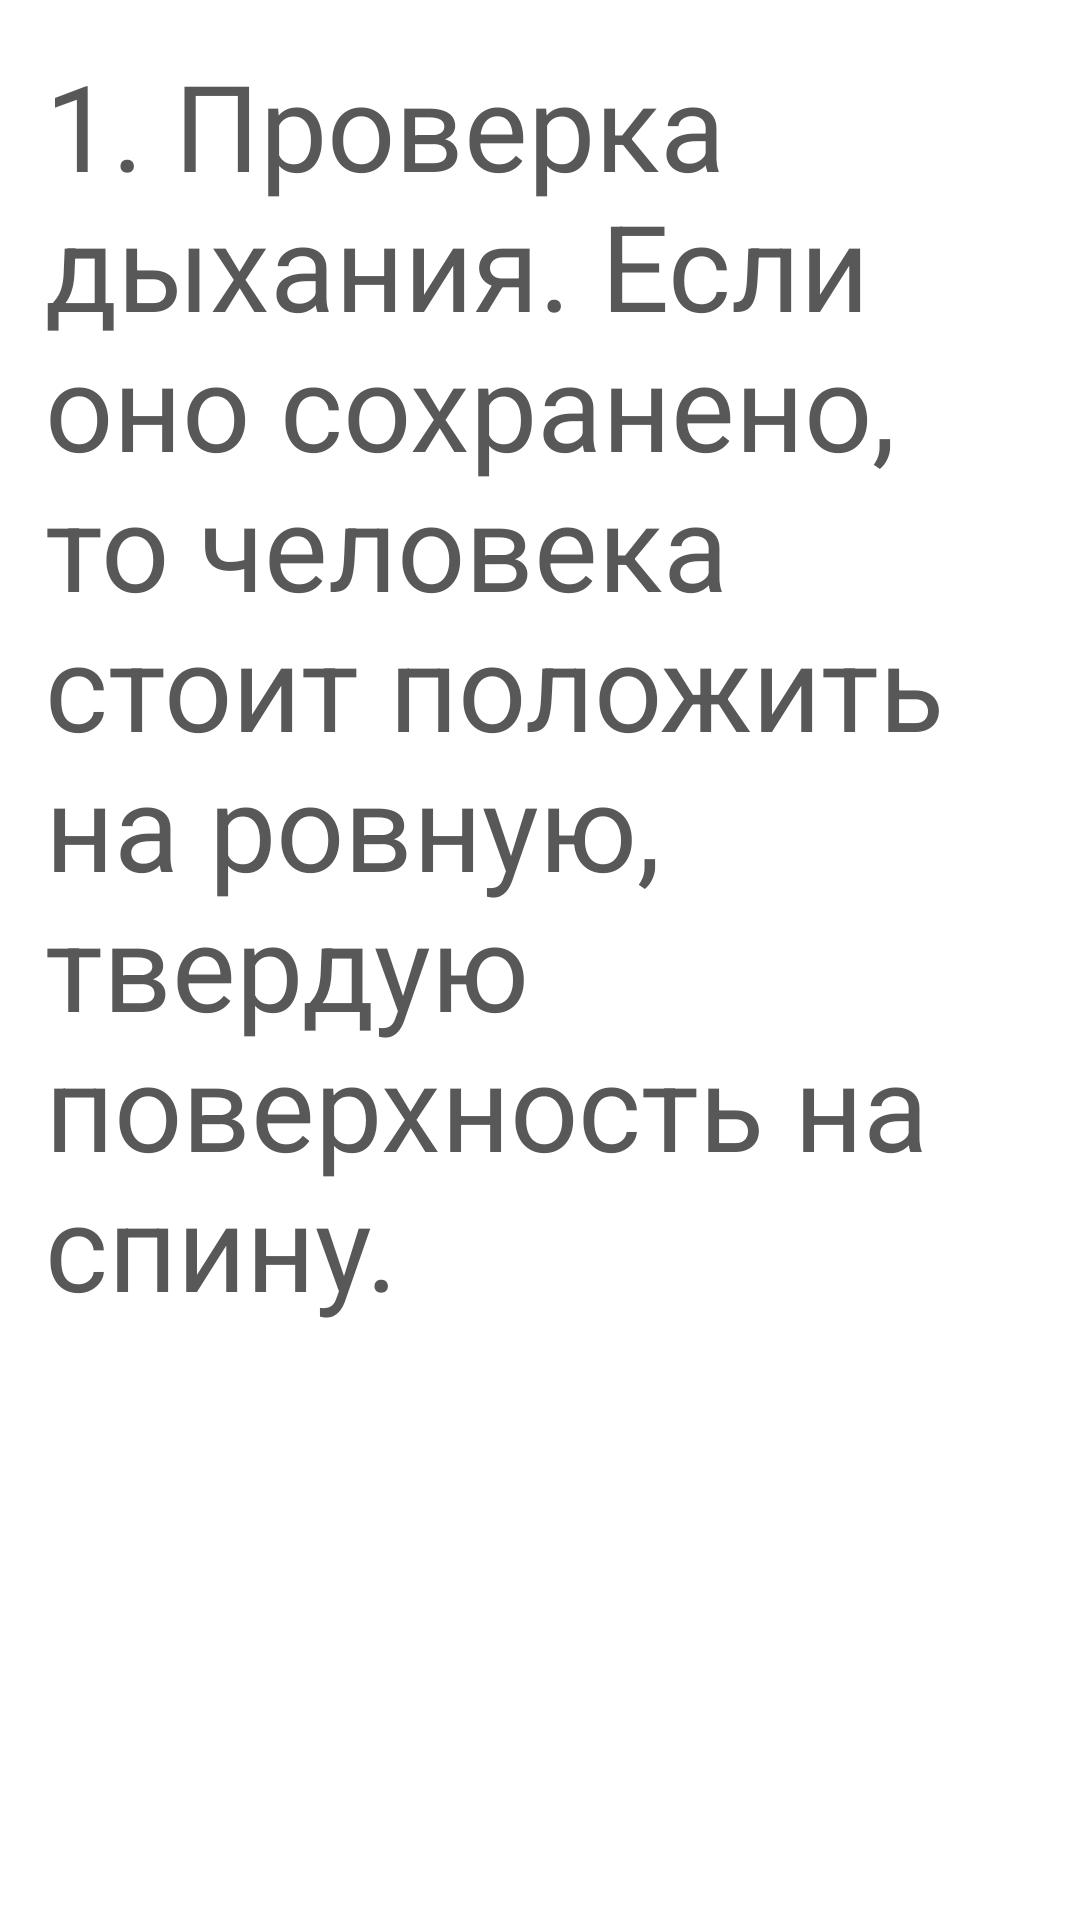

Here is an Android app screen rendered from its layout file. Give the layout XML and the strings, colors and styles it references.
<!-- AndroidManifest.xml: application theme Theme.Design.NoActionBar -->
<!-- res/layout/fainting_01.xml -->
<?xml version="1.0" encoding="utf-8"?>
<ScrollView xmlns:android="http://schemas.android.com/apk/res/android"
    xmlns:tools="http://schemas.android.com/tools"
    android:layout_width="match_parent"
    android:layout_height="match_parent"
    android:background="@color/white"
    tools:context=".fragments.Earthquake_01">

    <FrameLayout
        android:layout_width="match_parent"
        android:layout_height="match_parent">

        <TextView
            android:layout_width="match_parent"
            android:layout_height="match_parent"
            android:layout_gravity="center_horizontal"
            android:layout_margin="15dp"
            android:gravity="center_horizontal"
            android:text="1. Проверка дыхания. Если оно сохранено, то человека стоит положить на ровную, твердую поверхность на спину."
            android:textAlignment="viewStart"
            android:textColor="#585858"
            android:textSize="40dp"
            tools:ignore="RtlCompat" />
    </FrameLayout>
</ScrollView>
<!-- resources referenced by this layout -->
<resources>

  <!-- not gathered from this repository: default colours our renderer supplied (Android Studio template values) -->
  <color name="white">#FFFFFFFF</color>
</resources>
